The GitHub repository Salwazd21/Klasifikasi contains a labelled image folder "Split_Dataset" with 12 categories: black-grass, charlock, cleavers, common chickweed, common wheat, fat hen, loose silky-bent, maize, scentless mayweed, shepherds purse, small-flowered cranesbill, sugar beet. Examples follow, each with its label.

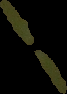
Label: fat hen

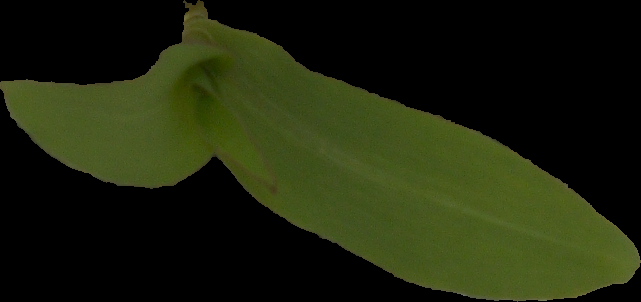
Label: maize

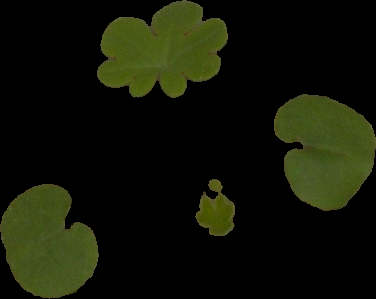
Label: small-flowered cranesbill

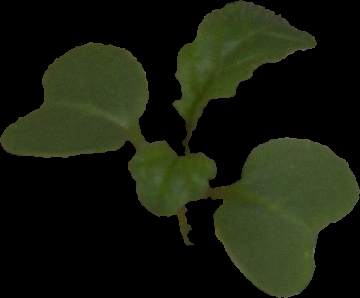
Label: charlock

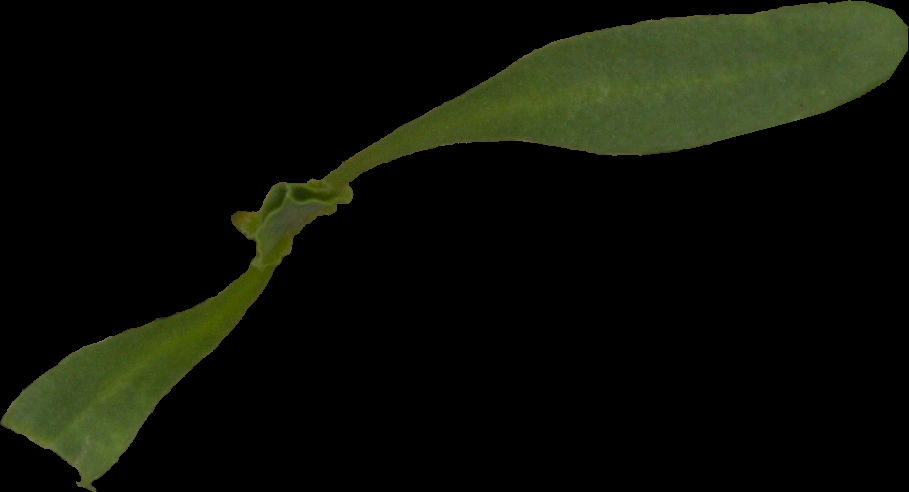
Label: sugar beet

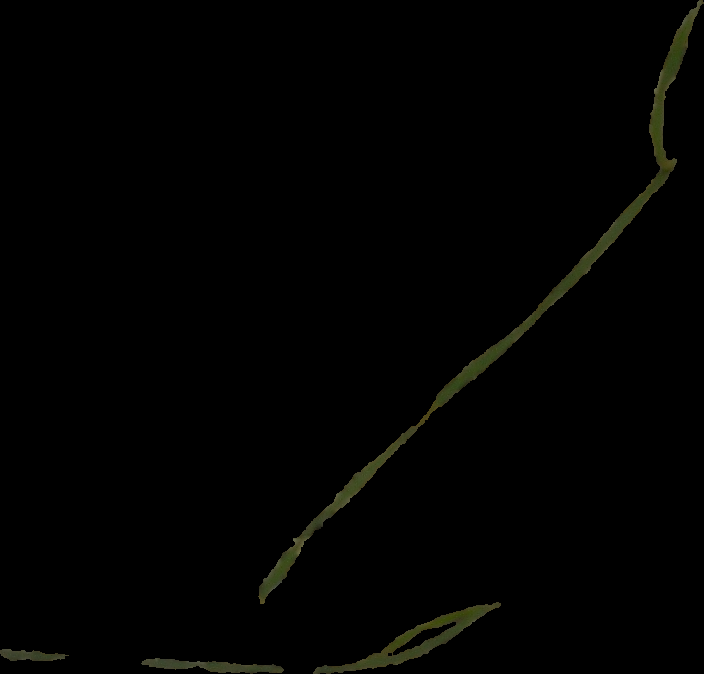
Label: black-grass
